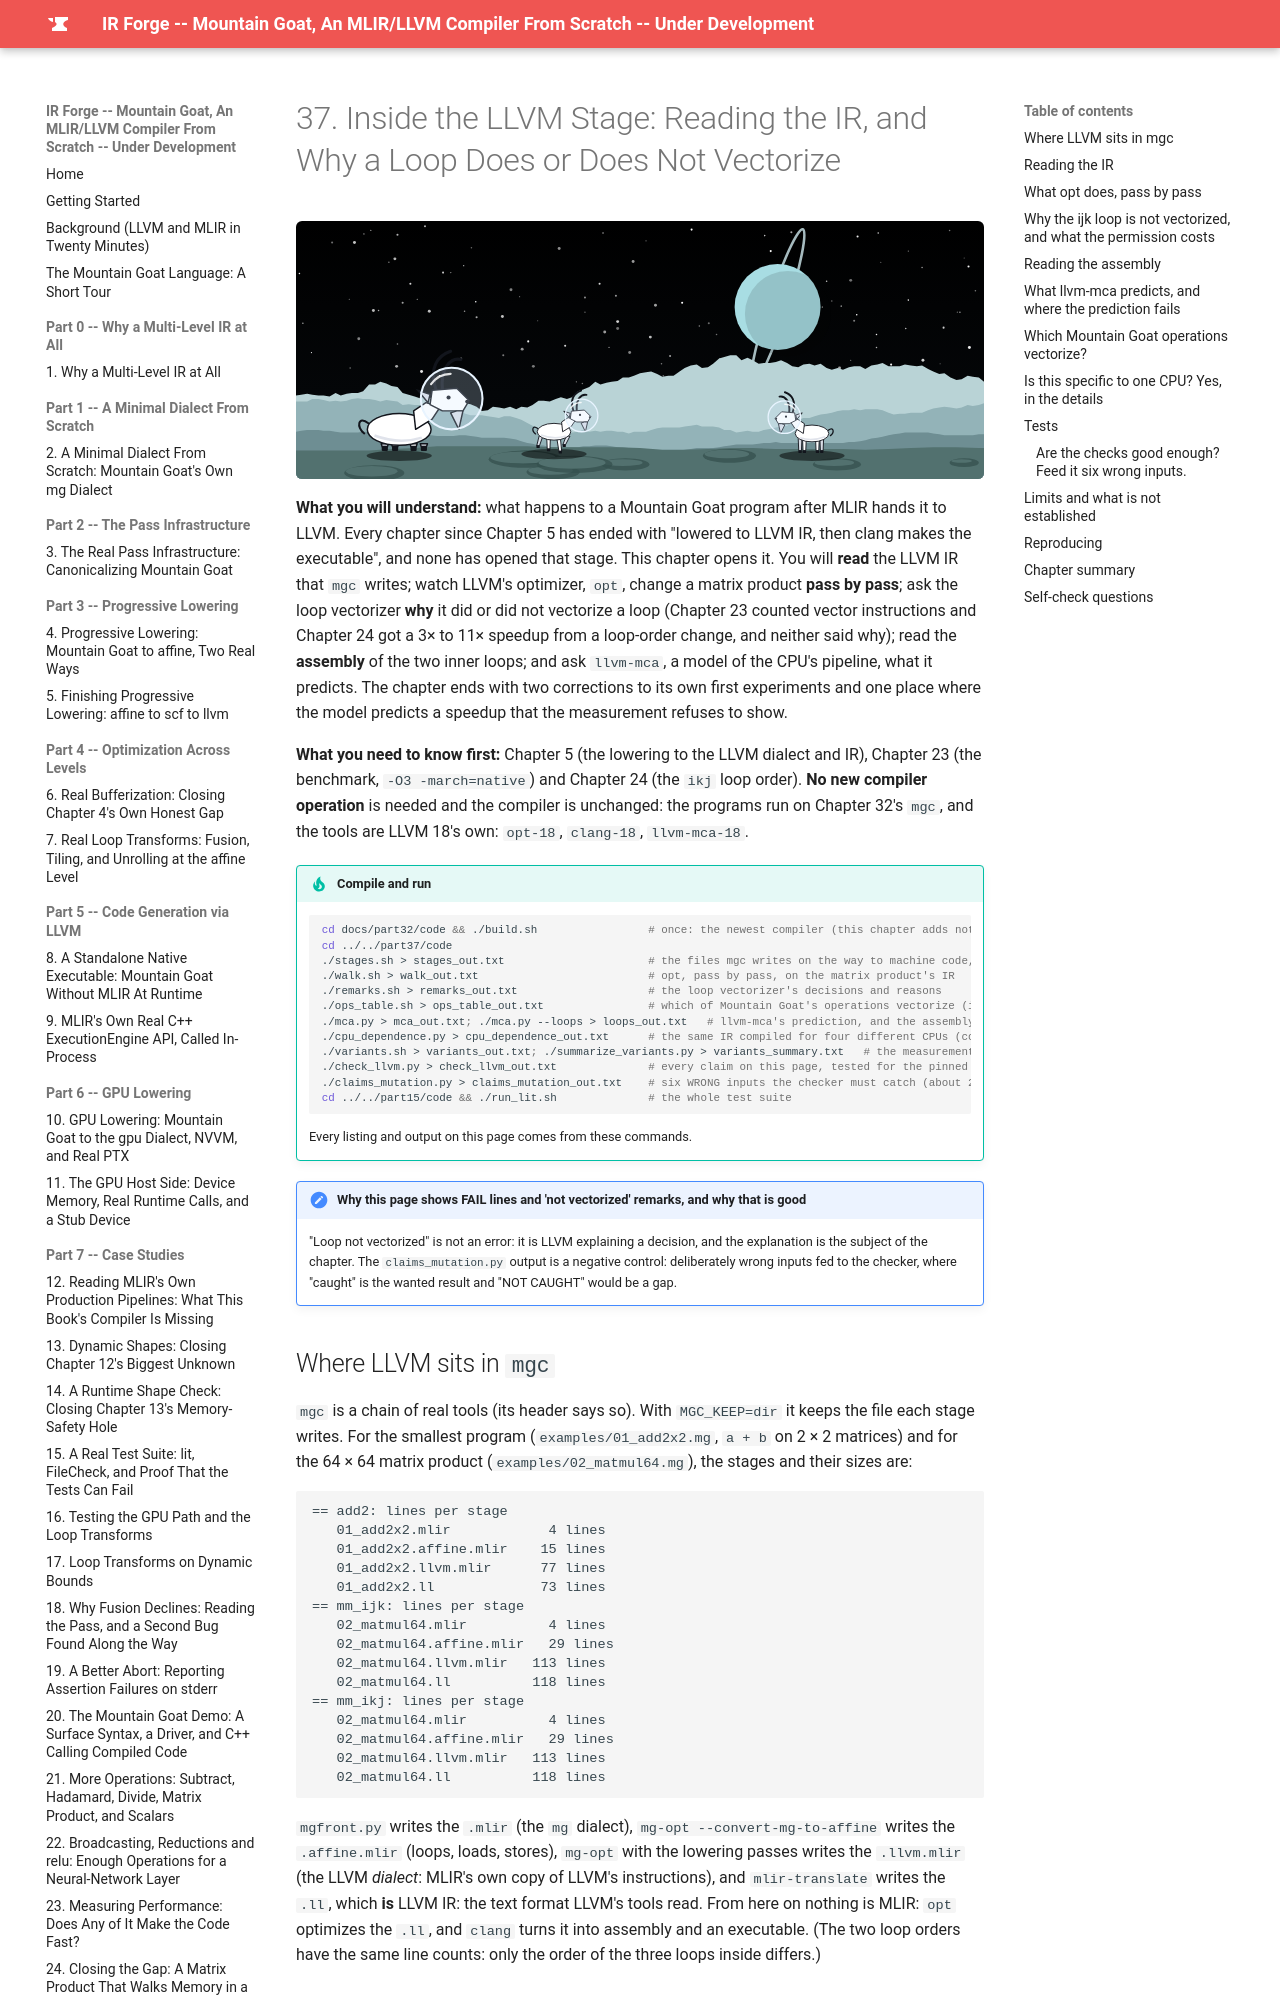

repository: MaximumBeings/ir_forge_compiler_from_scratch · page: part37/37-inside-the-llvm-stage/index.html · generator: mkdocs

# 37. Inside the LLVM Stage: Reading the IR, and Why a Loop Does or Does Not Vectorize

![Mountain goats in space helmets on Titania, a moon of Uranus](../assets/goats/ch-37.svg){ style="display:block;margin:0 auto;max-width:100%;height:auto;border-radius:6px" }

**What you will understand:** what happens to a Mountain Goat program after MLIR hands it to LLVM. Every chapter since Chapter 5 has ended with "lowered to LLVM IR, then clang makes the executable", and none has opened that stage. This chapter opens it. You will **read** the LLVM IR that `mgc` writes; watch LLVM's optimizer, `opt`, change a matrix product **pass by pass**; ask the loop vectorizer **why** it did or did not vectorize a loop (Chapter 23 counted vector instructions and Chapter 24 got a 3× to 11× speedup from a loop-order change, and neither said why); read the **assembly** of the two inner loops; and ask `llvm-mca`, a model of the CPU's pipeline, what it predicts. The chapter ends with two corrections to its own first experiments and one place where the model predicts a speedup that the measurement refuses to show.

**What you need to know first:** Chapter 5 (the lowering to the LLVM dialect and IR), Chapter 23 (the benchmark, `-O3 -march=native`) and Chapter 24 (the `ikj` loop order). **No new compiler operation** is needed and the compiler is unchanged: the programs run on Chapter 32's `mgc`, and the tools are LLVM 18's own: `opt-18`, `clang-18`, `llvm-mca-18`.

!!! tip "Compile and run"
    ```sh
    cd docs/part32/code && ./build.sh                 # once: the newest compiler (this chapter adds nothing to it)
    cd ../../part37/code
    ./stages.sh > stages_out.txt                      # the files mgc writes on the way to machine code, for the smallest program and for the matrix product
    ./walk.sh > walk_out.txt                          # opt, pass by pass, on the matrix product's IR
    ./remarks.sh > remarks_out.txt                    # the loop vectorizer's decisions and reasons
    ./ops_table.sh > ops_table_out.txt                # which of Mountain Goat's operations vectorize (instruction counts)
    ./mca.py > mca_out.txt; ./mca.py --loops > loops_out.txt   # llvm-mca's prediction, and the assembly of the two inner loops
    ./cpu_dependence.py > cpu_dependence_out.txt      # the same IR compiled for four different CPUs (compile only)
    ./variants.sh > variants_out.txt; ./summarize_variants.py > variants_summary.txt   # the measurement: 3 passes of the Chapter 24 benchmark (about 2 minutes)
    ./check_llvm.py > check_llvm_out.txt              # every claim on this page, tested for the pinned CPU (about 3 seconds)
    ./claims_mutation.py > claims_mutation_out.txt    # six WRONG inputs the checker must catch (about 20 seconds)
    cd ../../part15/code && ./run_lit.sh              # the whole test suite
    ```
    Every listing and output on this page comes from these commands.
